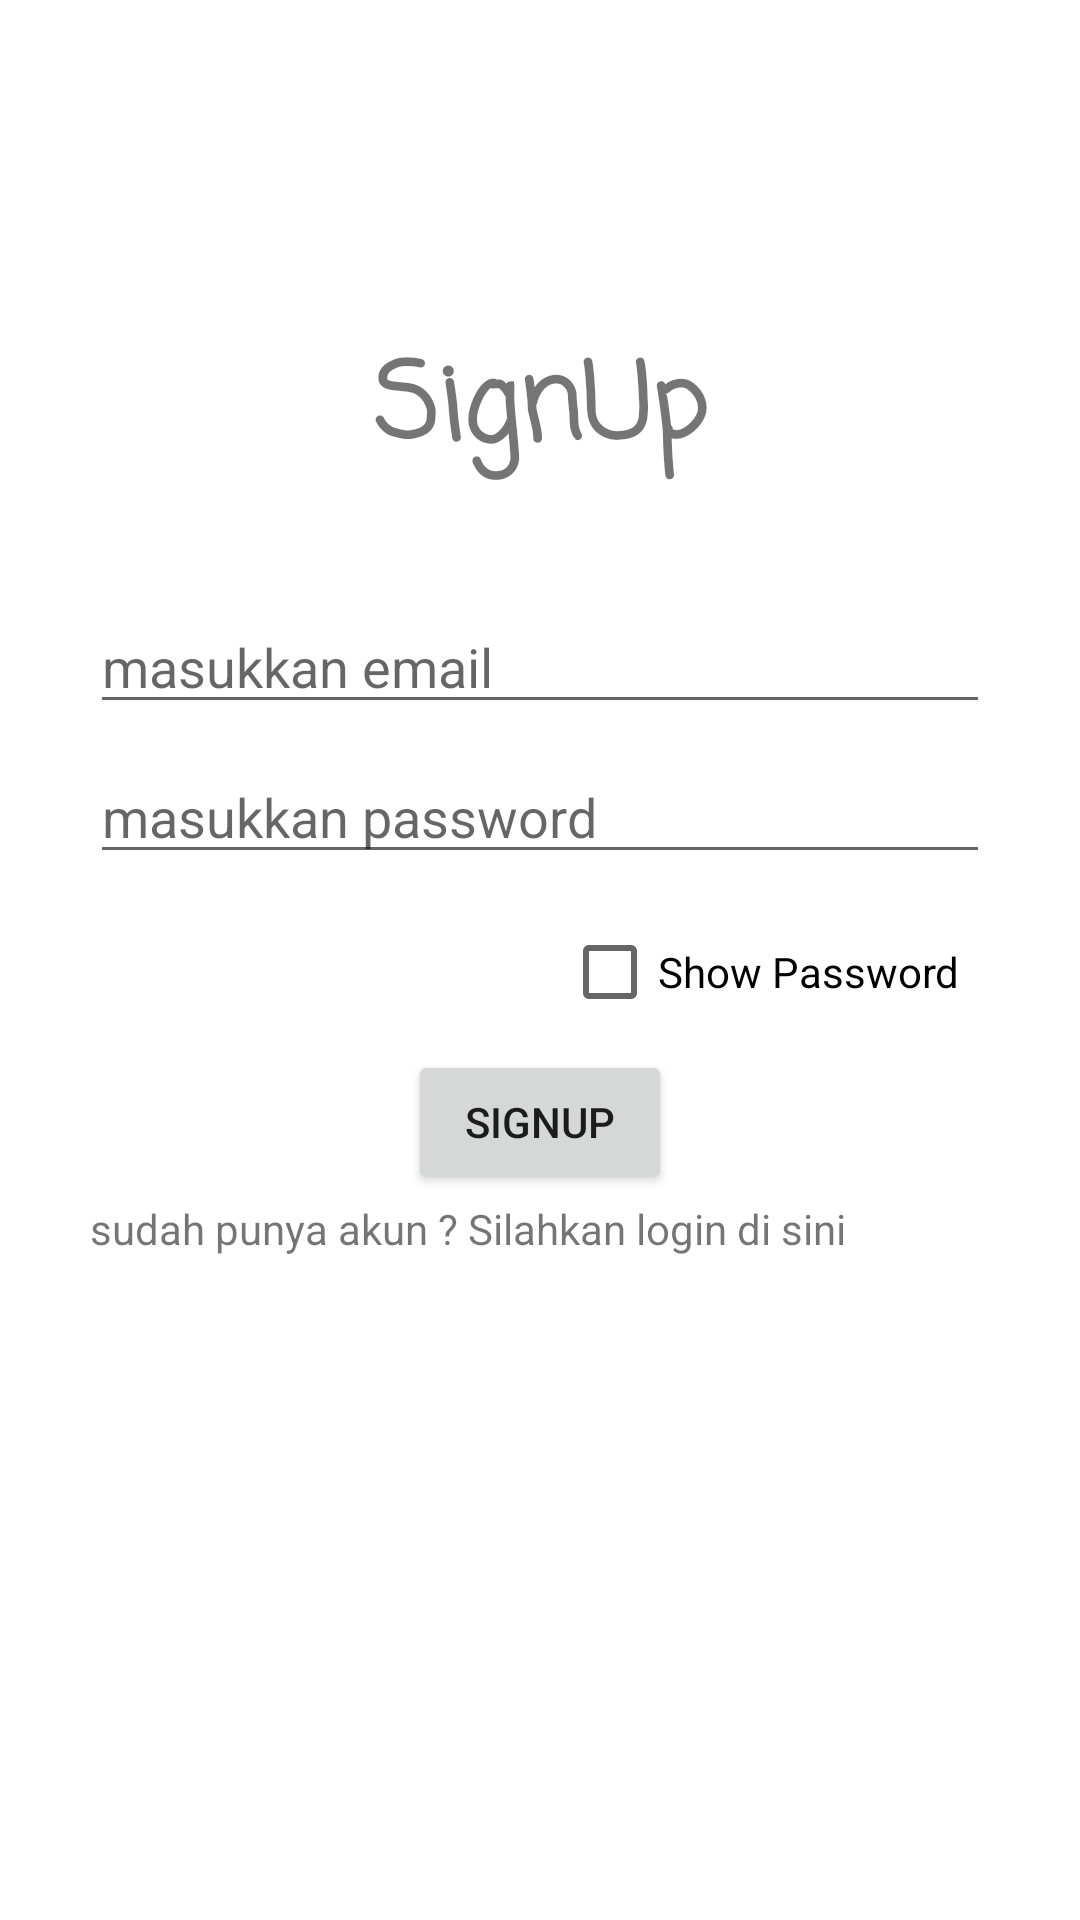

Reconstruct the res/layout file that produces this screen, plus the resources it refers to.
<!-- AndroidManifest.xml: application theme Theme.Tugas4Mobile -->
<!-- res/layout/activity_main.xml -->
<?xml version="1.0" encoding="utf-8"?>
<androidx.constraintlayout.widget.ConstraintLayout
    xmlns:android="http://schemas.android.com/apk/res/android"
    xmlns:app="http://schemas.android.com/apk/res-auto"
    xmlns:tools="http://schemas.android.com/tools"
    android:layout_width="match_parent"
    android:layout_height="match_parent"
    android:orientation="vertical"
    android:background="@drawable/pic"
    tools:context=".MainActivity">

    <TextView
        android:layout_width="wrap_content"
        android:layout_height="wrap_content"
        android:text="SignUp"
        android:fontFamily="casual"
        android:textSize="35dp"
        android:textStyle="bold"
        android:layout_marginTop="110dp"
        app:layout_constraintTop_toTopOf="parent"
        app:layout_constraintRight_toRightOf="parent"
        app:layout_constraintLeft_toLeftOf="parent"/>

    <EditText
        android:layout_width="match_parent"
        android:layout_height="wrap_content"
        android:inputType="textEmailAddress"
        android:hint="masukkan email"
        android:id="@+id/email"
        android:layout_marginTop="200dp"
        android:layout_marginLeft="30dp"
        android:layout_marginRight="30dp"
        app:layout_constraintTop_toTopOf="parent"/>

    <EditText
        android:layout_width="match_parent"
        android:layout_height="wrap_content"
        android:inputType="textPassword"
        android:hint="masukkan password"
        android:id="@+id/password"
        android:layout_marginTop="250dp"
        android:layout_marginLeft="30dp"
        android:layout_marginRight="30dp"
        app:layout_constraintTop_toTopOf="parent"/>

    <CheckBox
        android:layout_width="wrap_content"
        android:layout_height="wrap_content"
        android:text="Show Password"
        android:id="@+id/showPass"
        android:layout_marginTop="300dp"
        android:layout_marginRight= "40dp"
        app:layout_constraintTop_toTopOf="parent"
        app:layout_constraintRight_toRightOf="parent"/>

    <Button
        android:layout_width="wrap_content"
        android:layout_height="wrap_content"
        android:text="SignUp"
        android:id="@+id/button"
        android:layout_marginTop="350dp"
        app:layout_constraintTop_toTopOf="parent"
        app:layout_constraintLeft_toLeftOf="parent"
        app:layout_constraintRight_toRightOf="parent"/>

    <TextView
        android:layout_width="match_parent"
        android:layout_height="wrap_content"
        android:id="@+id/login"
        android:text="sudah punya akun ? Silahkan login di sini"
        android:layout_marginTop="400dp"
        android:layout_marginLeft="30dp"
        android:layout_marginRight="30dp"
        app:layout_constraintTop_toTopOf="parent"
        app:layout_constraintLeft_toLeftOf="parent"
        app:layout_constraintRight_toRightOf="parent" />

</androidx.constraintlayout.widget.ConstraintLayout>
<!-- resources referenced by this layout -->
<resources>
  <style name="Theme.Tugas4Mobile" parent="Theme.MaterialComponents.DayNight.NoActionBar">
          
          <item name="colorPrimary">@color/purple_500</item>
          <item name="colorPrimaryVariant">@color/purple_700</item>
          <item name="colorOnPrimary">@color/white</item>
          
          <item name="colorSecondary">@color/teal_200</item>
          <item name="colorSecondaryVariant">@color/teal_700</item>
          <item name="colorOnSecondary">@color/black</item>
          
          <item name="android:statusBarColor" tools:targetApi="l">?attr/colorPrimaryVariant</item>
          
      </style>
  <!-- not gathered from this repository: default colours our renderer supplied (Android Studio template values) -->
  <color name="purple_500">#FF6200EE</color>
  <color name="purple_700">#FF3700B3</color>
  <color name="teal_200">#FF03DAC5</color>
  <color name="teal_700">#FF018786</color>
  <color name="black">#FF000000</color>
  <color name="white">#FFFFFFFF</color>
</resources>
